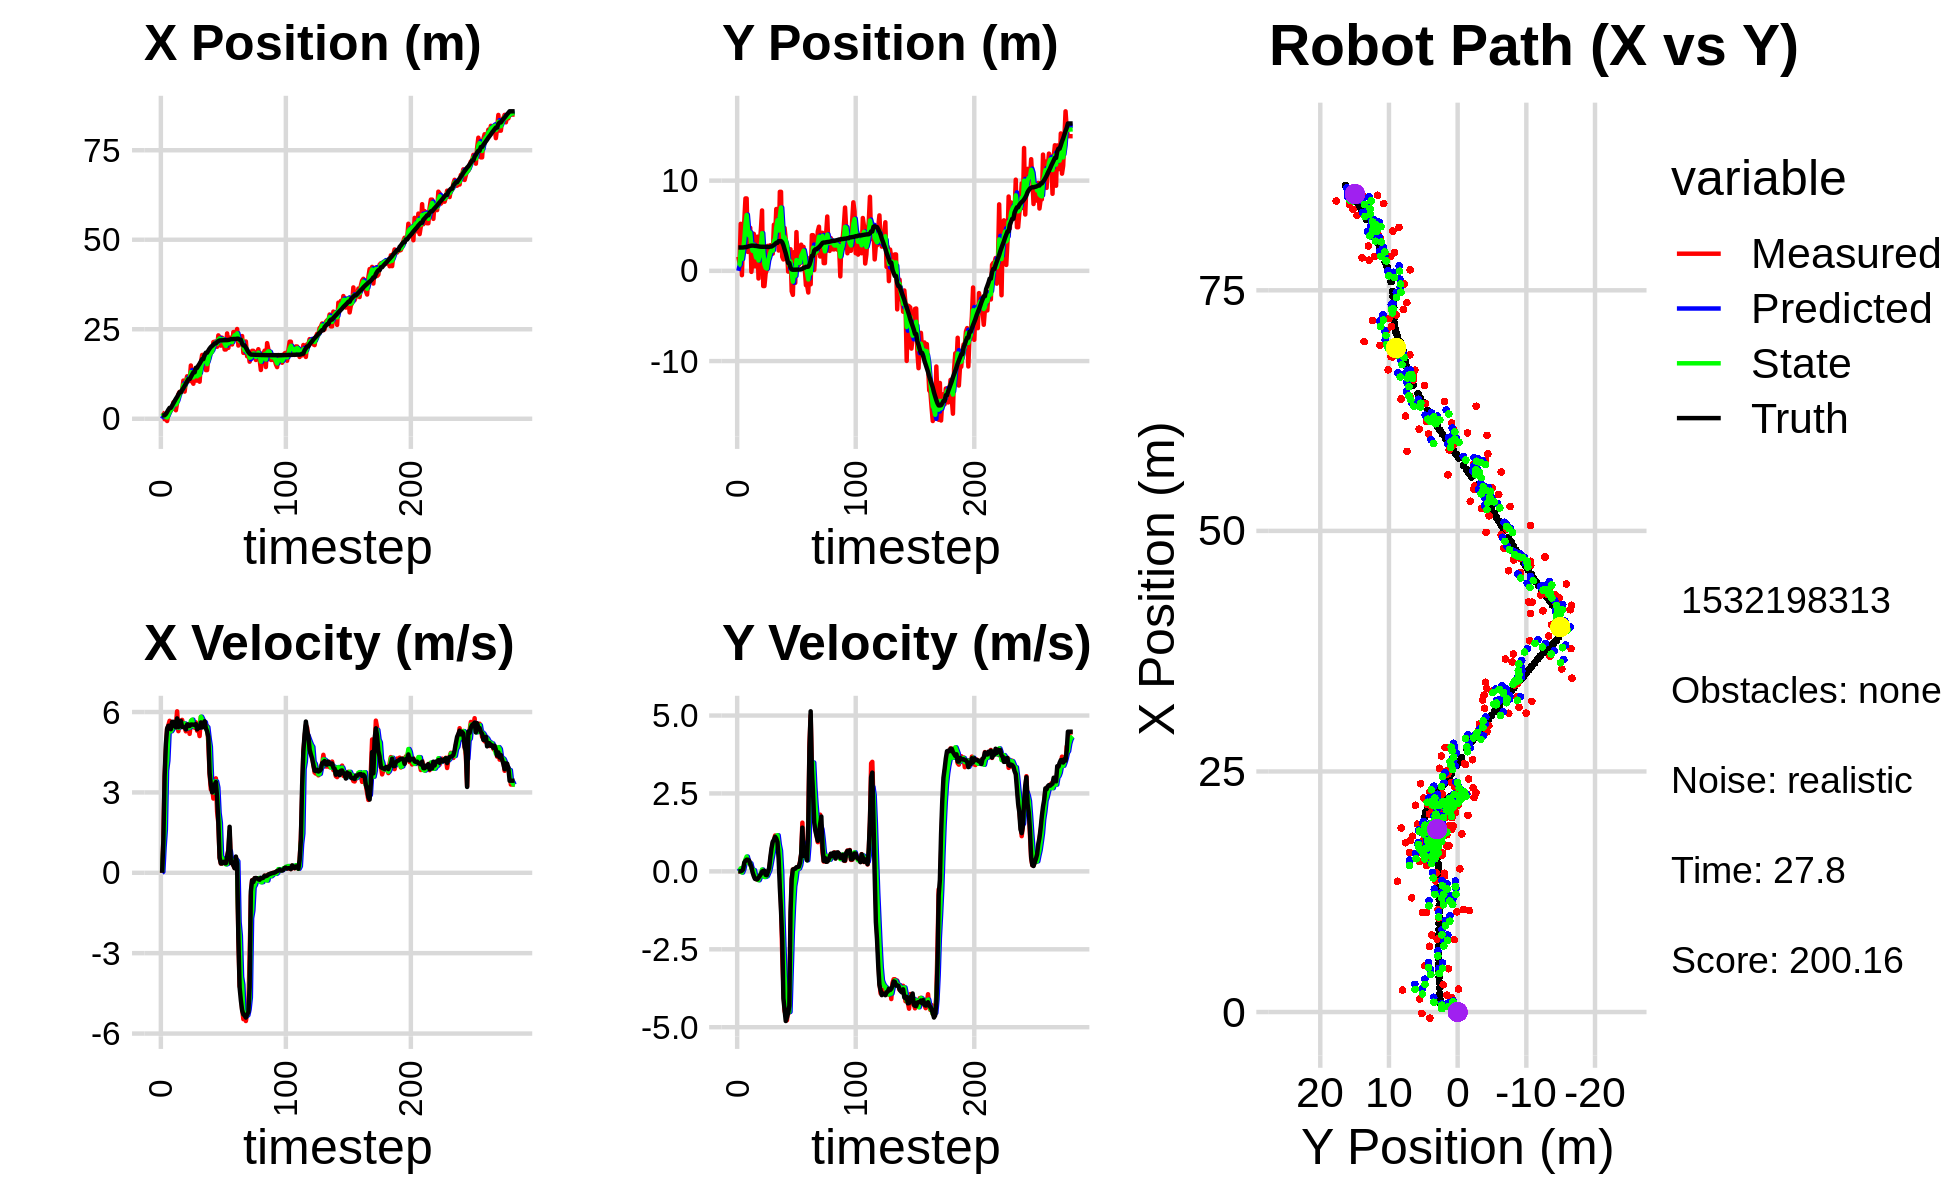

Values plotted in this chart, from the file beside it:
0.000000000000000000e+00, 0.000000000000000000e+00, 0.000000000000000000e+00, -0.000000000000000000e+00, 0.000000000000000000e+00, 0.000000000000000000e+00, 0.000000000000000000e+00, 0.000000000000000000e+00, 0.000000000000000000e+00, 0.000000000000000000e+00, 0.000000000000000000e+00, 0.000000000000000000e+00, 9.204689259688682013e-01, 2.586803675609828268e+00, 0.000000000000000000e+00, 0.000000000000000000e+00, 0.000000000000000000e+00, 4.640280676539987326e-04
1.754837274393494129e+00, 1.555739164647903072e+00, 0.000000000000000000e+00, -0.000000000000000000e+00, 0.000000000000000000e+00, 0.000000000000000000e+00, 0.000000000000000000e+00, 0.000000000000000000e+00, 6.618762959929372913e-01, 5.596675991289223884e-01, 3.706620667505013816e-02, 4.042103995911561221e-02, 9.204689259688682013e-01, 2.586803675609828268e+00, 0.000000000000000000e+00, 0.000000000000000000e+00, 0.000000000000000000e+00, 4.133580077905207872e-04
1.509661793298738619e+00, 8.649159669735215772e-01, 1.225999948276033313e+00, 8.699589372283280352e-05, 6.655829166604423364e-01, 5.637097031248339274e-01, 3.706620667505013816e-02, 4.042103995911561221e-02, 1.048230486370200776e+00, 6.708576477920270564e-01, 9.482421361327243448e-01, 2.937748132929695818e-02, 9.204689259688682013e-01, 2.586803675609828268e+00, 1.199999999999999956e+00, 0.000000000000000000e+00, 1.200000047683715820e+00, -7.095913315424695611e-05
-1.496433020874727848e-01, 5.213131778175025488e+00, 3.591999976829238772e+00, 4.703916624459996559e-04, 1.143054699983473199e+00, 6.737953959249567415e-01, 9.482421361327243448e-01, 2.937748132929695818e-02, 7.111014530603358974e-01, 2.308128016854045672e+00, 1.603148339488750906e+00, 9.797621075478314678e-02, 9.816337819389767683e-01, 2.586786620357365951e+00, 3.600000000000000089e+00, 3.000000000000000062e-03, 3.599999904632568359e+00, -1.309553626924753189e-04
1.621363161703885669e-01, -4.836625376907208174e-01, 4.557833190974739601e+00, 3.900516720873476589e-02, 8.714162870092110325e-01, 2.317925637929524108e+00, 1.603148339488750906e+00, 9.797621075478314678e-02, 5.822284277018332510e-01, 1.313193323476279817e+00, 3.813746997607914135e+00, -3.787326357651520092e-02, 1.313382744297204585e+00, 2.586937494640395574e+00, 4.799999999999999822e+00, 2.100000000000000130e-02, 4.800000190734863281e+00, -8.557622320950031281e-03
-6.343945271605947456e-01, 4.045822304264551583e+00, 5.361803652350189076e+00, 4.588541072860053555e-02, 9.636031274626246645e-01, 1.309405997118628262e+00, 3.813746997607914135e+00, -3.787326357651520092e-02, 3.554810945197884875e-01, 2.296676511861851289e+00, 4.184718482784767879e+00, 5.296111005997879151e-02, 1.896028160946195973e+00, 2.591801207497945736e+00, 5.381999999999999673e+00, 6.099999999999999867e-02, 5.381999969482421875e+00, -8.557622320950031281e-03
1.350624203465967454e+00, 5.525692386953792834e+00, 5.508656596644264880e+00, 1.919568321746646655e-01, 7.739529427982653198e-01, 2.301972622867848983e+00, 4.184718482784767879e+00, 5.296111005997879151e-02, 1.017107019985916683e+00, 3.460937632749796933e+00, 5.217742679397103345e+00, 2.353667559444294621e-01, 2.522328972697285288e+00, 2.611710950203453674e+00, 5.488000000000000433e+00, 2.839999999999999747e-01, 5.495999813079833984e+00, -3.483230248093605042e-02
2.282198965423470227e+00, 8.023938636247944345e+00, 5.673126284050571400e+00, 3.348554351434228082e-01, 1.538881287925627062e+00, 3.484474308344239990e+00, 5.217742679397103345e+00, 2.353667559444294621e-01, 1.876578152122127641e+00, 5.119522883340098751e+00, 5.309280932304855760e+00, 3.855869126994947993e-01, 3.047536492208475778e+00, 2.640665035058546106e+00, 5.485000000000000320e+00, 3.400000000000000244e-01, 5.495999813079833984e+00, -5.895644798874855042e-02
2.282198965423470227e+00, 8.023938636247944345e+00, 5.280725932132784628e+00, 3.746614537297947578e-01, 2.407506245352613483e+00, 5.158081574610048570e+00, 5.309280932304855760e+00, 3.855869126994947993e-01, 2.355030370960112585e+00, 6.185751911808742065e+00, 5.282626114631174374e+00, 4.760536387385515544e-01, 3.047536492208475778e+00, 2.640665035058546106e+00, 5.360000000000000320e+00, 3.750000000000000000e-01, 5.373000144958496094e+00, -7.083016633987426758e-02
2.840111553345858741e+00, 2.096710911769128494e+00, 5.600668107348965918e+00, 3.866665168280286058e-01, 2.883292982423229844e+00, 6.233357275682597454e+00, 5.282626114631174374e+00, 4.760536387385515544e-01, 2.881428349888610185e+00, 4.744255570807905720e+00, 5.352713372187388075e+00, 3.306912885723017337e-01, 3.664998650375375089e+00, 2.683655850201071669e+00, 5.634999999999999787e+00, 3.750000000000000000e-01, 5.646999835968017578e+00, -6.892997771501541138e-02
4.569068550558080588e+00, 2.364201649425821117e+00, 5.600776389001386413e+00, 3.385639161829160915e-01, 3.416699687107349170e+00, 4.777324699665135732e+00, 5.352713372187388075e+00, 3.306912885723017337e-01, 3.898057549649160958e+00, 3.911653565771533891e+00, 5.586572339012493060e+00, 2.570251681704703861e-01, 4.308431267242032625e+00, 2.728363527544814371e+00, 5.636000000000000121e+00, 3.489999999999999769e-01, 5.646999835968017578e+00, -6.037599220871925354e-02
4.821796670564340026e+00, 4.772717668874548735e+00, 5.531955600296544873e+00, 2.115673519340446340e-01, 4.456714783550410175e+00, 3.937356082588580719e+00, 5.586572339012493060e+00, 2.570251681704703861e-01, 4.609478061892856360e+00, 4.236184948853475518e+00, 5.570377072926794959e+00, 2.597780099958009181e-01, 4.950189232568757092e+00, 2.767457916273342367e+00, 5.480999999999999872e+00, 2.379999999999999893e-01, 5.486000061035156250e+00, -3.822595626115798950e-02
2.380104421904619905e+00, -1.143965427079231684e-01, 5.530956403245749442e+00, 2.115291380564629509e-01, 5.166515769185536122e+00, 4.262162749853055210e+00, 5.570377072926794959e+00, 2.597780099958009181e-01, 3.999604068358691755e+00, 2.690130905697218466e+00, 5.434154815977477071e+00, 1.010352792216312467e-01, 5.576509117404748750e+00, 2.792712002567453222e+00, 5.431000000000000050e+00, 1.469999999999999918e-01, 5.433000087738037109e+00, -3.822595626115798950e-02
4.496538995963500263e+00, 1.350047856072670527e+00, 6.027734928193281938e+00, 5.651693338332785393e-02, 4.543019549956439640e+00, 2.700234433619381758e+00, 5.434154815977477071e+00, 1.010352792216312467e-01, 4.557229500063002092e+00, 2.214037528896625862e+00, 5.564219052333601923e+00, 4.368738354243190125e-02, 6.116105675664448960e+00, 2.797853260543258891e+00, 5.764000000000000234e+00, -2.999999999999999889e-02, 5.763999938964843750e+00, -9.375873021781444550e-03
6.828721977122272691e+00, 4.104034452146257728e+00, 5.285334258227606163e+00, -8.387728772377339714e-02, 5.113651405296362640e+00, 2.218406267250868869e+00, 5.564219052333601923e+00, 4.368738354243190125e-02, 5.834733036573203968e+00, 2.891871156861224090e+00, 5.415890639738740298e+00, 4.263781317673655258e-02, 6.760070443030332221e+00, 2.788834123417001987e+00, 5.437999999999999723e+00, -1.499999999999999944e-01, 5.440000057220458984e+00, 1.586848497390747070e-02
7.518163010231369014e+00, 4.917243704840089102e-01, 5.567961380280475048e+00, -2.121093238923123236e-01, 6.376322100547078264e+00, 2.896134938178897666e+00, 5.415890639738740298e+00, 4.263781317673655258e-02, 6.872944379357940115e+00, 2.025613412484653431e+00, 5.435777430433903490e+00, -1.392105437453521888e-01, 7.396682381264043649e+00, 2.765970109477158712e+00, 5.669999999999999929e+00, -2.389999999999999902e-01, 5.675000190734863281e+00, 3.807619959115982056e-02
7.518163010231369014e+00, 4.917243704840089102e-01, 5.478502876739712590e+00, -2.454882663043379265e-01, 7.416522122401330464e+00, 2.011692358110118040e+00, 5.435777430433903490e+00, -1.392105437453521888e-01, 7.458625044165595241e+00, 1.463190336274009073e+00, 5.472365548031832283e+00, -2.336315569763434130e-01, 7.396682381264043649e+00, 2.765970109477158712e+00, 5.669999999999999929e+00, -2.520000000000000018e-01, 5.675000190734863281e+00, 4.477941617369651794e-02
7.998291655802776567e+00, 3.790879978959145191e+00, 5.706788559709087494e+00, -2.663292815241258271e-01, 8.005861598968778026e+00, 1.439827180576374710e+00, 5.472365548031832283e+00, -2.336315569763434130e-01, 8.016721314218566263e+00, 2.283220153989263146e+00, 5.523594370709489887e+00, -1.807127381661103038e-01, 8.048831581606593844e+00, 2.737206950279827300e+00, 5.442000000000000171e+00, -2.550000000000000044e-01, 5.447999954223632812e+00, 4.663501679897308350e-02
1.065837228271261417e+01, -8.480409541087482461e-01, 5.489169613758505761e+00, -2.051006744416236927e-01, 8.569080751289515518e+00, 2.265148880172652035e+00, 5.523594370709489887e+00, -1.807127381661103038e-01, 9.444453572931573504e+00, 1.146813420020555752e+00, 5.576724340474939368e+00, -2.848652623584622123e-01, 8.569083809603636581e+00, 2.712858064393010249e+00, 5.442000000000000171e+00, -2.039999999999999869e-01, 5.446000099182128906e+00, 3.734723478555679321e-02
7.582595943717293174e+00, 2.978466696709360928e+00, 5.422216422338588693e+00, -2.025989946462271873e-01, 1.000212600697906673e+01, 1.118326893784709508e+00, 5.576724340474939368e+00, -2.848652623584622123e-01, 8.958990564562428816e+00, 1.788531633070933324e+00, 5.571196921433013927e+00, -1.940304092506600631e-01, 9.192388176257857424e+00, 2.687643295761327877e+00, 5.443999999999999950e+00, -1.489999999999999936e-01, 5.446000099182128906e+00, 3.734723478555679321e-02
1.033478289801520411e+01, 4.540021373764476564e+00, 5.280284268116667512e+00, -8.695112621244931173e-02, 9.516110256705729853e+00, 1.769128592145867263e+00, 5.571196921433013927e+00, -1.940304092506600631e-01, 9.862487759307573043e+00, 2.766846870824164917e+00, 5.379541519680196338e+00, -6.305343270311397630e-02, 9.811814903949967359e+00, 2.674007132276241538e+00, 5.350999999999999979e+00, -8.799999999999999489e-02, 5.352000236511230469e+00, 1.646564155817031860e-02
1.186741602388514139e+01, 6.694658330908244359e+00, 5.507810257162463863e+00, -4.570597863437055042e-02, 1.040044191127559259e+01, 2.760541527553853403e+00, 5.379541519680196338e+00, -6.305343270311397630e-02, 1.103515071765746569e+01, 4.173676447428658953e+00, 5.390432393102868147e+00, 5.924899688211426874e-02, 1.043403398960649575e+01, 2.668018868795549725e+00, 5.533999999999999808e+00, -7.000000000000000146e-03, 5.533999919891357422e+00, 8.298203349113464355e-03
1.054309582673665524e+01, -1.685511404364066879e+00, 5.543971689470252429e+00, 1.776389454883456689e-02, 1.157419395696775233e+01, 4.179601347116870258e+00, 5.390432393102868147e+00, 5.924899688211426874e-02, 1.114047700069055580e+01, 2.072678079694707520e+00, 5.468791222752595438e+00, -1.331582992635861051e-01, 1.106831514799010918e+01, 2.668531126797121011e+00, 5.533999999999999808e+00, 1.700000000000000122e-02, 5.533999919891357422e+00, -3.204171080142259598e-03
1.054309582673665524e+01, -1.685511404364066879e+00, 5.185999318268243563e+00, 2.392838475367994530e-03, 1.168735612296581472e+01, 2.059362249768348807e+00, 5.468791222752595438e+00, -1.331582992635861051e-01, 1.118087983290946497e+01, 7.183654961824270657e-01, 5.420440435479452645e+00, -1.813706024510413628e-01, 1.106831514799010918e+01, 2.668531126797121011e+00, 5.479000000000000092e+00, 1.899999999999999953e-02, 5.479000091552734375e+00, -4.614035133272409439e-04
1.487907850685121858e+01, -3.085529220759455904e-01, 5.592181186242449975e+00, -9.569668137152365084e-02, 1.172292387645740952e+01, 7.002284359373229794e-01, 5.420440435479452645e+00, -1.813706024510413628e-01, 1.304241413954310502e+01, 3.403471701905277369e-01, 5.672089214411537128e+00, -1.723363760341263262e-01, 1.169852411721576679e+01, 2.668938695569959219e+00, 5.533000000000000362e+00, -1.120000000000000023e-01, 5.533999919891357422e+00, 1.711091585457324982e-02
1.041317593986465084e+01, 1.308646868675047703e-01, 5.697965289857839011e+00, -1.085873275193067200e-01, 1.360962306098425856e+01, 3.231135325871151154e-01, 5.672089214411537128e+00, -1.723363760341263262e-01, 1.224525339155850645e+01, 2.558139457941224215e-01, 5.714978487288487230e+00, -1.491892016088156858e-01, 1.233387720583179359e+01, 2.659343547701383592e+00, 5.533000000000000362e+00, -1.239999999999999991e-01, 5.533999919891357422e+00, 1.905490458011627197e-02
9.778390287940304404e+00, 2.771623133724949728e+00, 5.565989283544444000e+00, -1.060722329033828293e-01, 1.281675124028735446e+01, 2.408950256332408613e-01, 5.714978487288487230e+00, -1.491892016088156858e-01, 1.154633722997457390e+01, 1.150717883878068060e+00, 5.485233740021469906e+00, -5.508403032248906928e-02, 1.296926462600064411e+01, 2.647214024255601927e+00, 5.527999999999999581e+00, -8.999999999999999320e-03, 5.527999877929687500e+00, 1.905490458011627197e-02
1.372452012404778188e+01, 2.279495968127156935e+00, 5.414628914790984737e+00, 6.339007791199439967e-02, 1.209486060397672169e+01, 1.145209480845819083e+00, 5.485233740021469906e+00, -5.508403032248906928e-02, 1.278690394090830473e+01, 1.555704923636524573e+00, 5.450843596868510943e+00, 3.165155355925036718e-02, 1.296926462600064411e+01, 2.647214024255601927e+00, 5.522000000000000242e+00, 1.140000000000000041e-01, 5.522999763488769531e+00, -1.170665305107831955e-02
1.066179692743399521e+01, 2.841716854291072458e+00, 5.617386462447785611e+00, 3.454719728561900238e-01, 1.333198830059515672e+01, 1.558870078992449670e+00, 5.450843596868510943e+00, 3.165155355925036718e-02, 1.221163704862152244e+01, 2.027975368029141023e+00, 5.476781625559465461e+00, 2.114254966210833142e-01, 1.424203073975903422e+01, 2.695967732857626142e+00, 5.554999999999999716e+00, 4.580000000000000182e-01, 5.573999881744384766e+00, -6.142311915755271912e-02
1.066179692743399521e+01, 2.841716854291072458e+00, 5.301961808066259607e+00, 6.445795850996871579e-01, 1.275931521117746925e+01, 2.049117917691249513e+00, 5.476781625559465461e+00, 2.114254966210833142e-01, 1.185195730972262140e+01, 2.345457051620376987e+00, 5.463097060941619176e+00, 4.303551387136226869e-01, 1.424203073975903422e+01, 2.695967732857626142e+00, 5.352000000000000313e+00, 7.469999999999999973e-01, 5.403999805450439453e+00, -1.209800839424133301e-01
1.413886725827354951e+01, 1.903056650421016238e+00, 5.379398731204244832e+00, 8.989912397278650991e-01, 1.239826701581678314e+01, 2.388492565491739050e+00, 5.463097060941619176e+00, 4.303551387136226869e-01, 1.312826166301148056e+01, 2.226887227556943127e+00, 5.465234362938821810e+00, 6.280734958217286668e-01, 1.486474192125403349e+01, 2.774404912690850988e+00, 5.423000000000000043e+00, 9.509999999999999565e-01, 5.506000041961669922e+00, -1.655872166156768799e-01
1.034805452753092148e+01, 5.113842441651585524e+00, 5.102877503159658268e+00, 9.578644354371269598e-01, 1.367478509930536212e+01, 2.289694577139115950e+00, 5.465234362938821810e+00, 6.280734958217286668e-01, 1.223029682223909553e+01, 3.312674937206113945e+00, 5.424975005018423779e+00, 8.599693558850119990e-01, 1.539276468721983271e+01, 2.862106516013759538e+00, 5.410999999999999588e+00, 1.014000000000000012e+00, 5.506000041961669922e+00, -1.855514347553253174e-01
1.552729579803298066e+01, 3.811595513760156262e+00, 5.814345712897983631e+00, 1.150092810836542467e+00, 1.277279432274093729e+01, 3.398671872794615023e+00, 5.424975005018423779e+00, 8.599693558850119990e-01, 1.392108537868322138e+01, 3.554793348240048889e+00, 5.828039256939082868e+00, 1.003328020502946227e+00, 1.602258264992777015e+01, 2.981350733430597533e+00, 5.612000000000000099e+00, 1.108999999999999986e+00, 5.721000194549560547e+00, -1.952818036079406738e-01
1.781385409812439491e+01, 6.851059390496539336e+00, 5.553426370223776942e+00, 1.077545954571967890e+00, 1.450388930437712887e+01, 3.655126150290343379e+00, 5.828039256939082868e+00, 1.003328020502946227e+00, 1.590128888861538137e+01, 4.804666880784763450e+00, 5.729569086410360335e+00, 1.130685643084754721e+00, 1.665793001622417080e+01, 3.106225444822038106e+00, 5.426999999999999602e+00, 1.054000000000000048e+00, 5.527999877929687500e+00, -1.916511803865432739e-01
1.781385409812439491e+01, 6.851059390496539336e+00, 5.510231817688924671e+00, 1.069164801705147605e+00, 1.647424579725641891e+01, 4.917735445093239122e+00, 5.729569086410360335e+00, 1.130685643084754721e+00, 1.703813729572199875e+01, 5.610239730595202090e+00, 5.612555450757229281e+00, 1.159692728423373342e+00, 1.665793001622417080e+01, 3.106225444822038106e+00, 5.448000000000000398e+00, 9.379999999999999449e-01, 5.527999877929687500e+00, -1.916511803865432739e-01
1.630738747105005970e+01, 2.252061858241309888e+00, 5.588535484401296216e+00, 7.143004706166669049e-01, 1.759939284079772293e+01, 5.726209003437539025e+00, 5.612555450757229281e+00, 1.159692728423373342e+00, 1.704569420790485168e+01, 4.466714451843873945e+00, 5.622375192241849895e+00, 8.563641375000219380e-01, 1.781908762412759017e+01, 3.291367663884817940e+00, 5.658000000000000362e+00, 4.010000000000000231e-01, 5.672999858856201172e+00, -1.271260380744934082e-01
1.359296238380089150e+01, 8.758105888188628896e+00, 5.502730775003523256e+00, 1.580515037057514116e-01, 1.760793172712903498e+01, 4.552350865593876250e+00, 5.622375192241849895e+00, 8.563641375000219380e-01, 1.592824609670272196e+01, 6.043532471566104292e+00, 5.377928797169134079e+00, 6.641989876911184032e-01, 1.845503008328585892e+01, 3.298675193846295706e+00, 5.399000000000000021e+00, -5.220000000000000195e-01, 5.423999786376953125e+00, -2.871448174118995667e-02
1.359296238380089150e+01, 8.758105888188628896e+00, 5.483052378443528774e+00, -1.024803093899748774e+00, 1.646603897641963599e+01, 6.109952370335216543e+00, 5.377928797169134079e+00, 6.641989876911184032e-01, 1.524471240935958427e+01, 7.015014596699747251e+00, 5.434342606480226046e+00, -2.153339504415863193e-02, 1.845503008328585892e+01, 3.298675193846295706e+00, 5.274000000000000021e+00, -1.266999999999999904e+00, 5.423999786376953125e+00, 1.847718954086303711e-01
1.725724053351478560e+01, 1.556833937162572790e+00, 4.839704949415366997e+00, -2.671336491907195576e+00, 1.578814667000760608e+01, 7.012861257195331710e+00, 5.434342606480226046e+00, -2.153339504415863193e-02, 1.641129766984431271e+01, 4.982037112550349534e+00, 5.034801110478862363e+00, -1.379972020910356978e+00, 1.906273806087388678e+01, 3.165607883236504883e+00, 5.075999999999999623e+00, -2.149999999999999911e+00, 5.513000011444091797e+00, 5.043488144874572754e-01
1.935579976431642990e+01, 1.260969950813169982e+00, 3.677606346105274149e+00, -3.687611350225618256e+00, 1.691477778089219797e+01, 4.844039910459313703e+00, 5.034801110478862363e+00, -1.379972020910356978e+00, 1.787273425006583594e+01, 3.494967943519359022e+00, 4.710349416752951157e+00, -2.528405551992933820e+00, 1.961139833906116081e+01, 2.845374419176883496e+00, 3.725999999999999979e+00, -4.075000000000000178e+00, 5.520999908447265625e+00, 7.867565751075744629e-01
1.822560298391804778e+01, 4.750488414422227912e+00, 3.108070361738596521e+00, -4.472003545031451921e+00, 1.834376919174113141e+01, 3.242127388320065862e+00, 4.710349416752951157e+00, -2.528405551992933820e+00, 1.831577033490276918e+01, 3.731047010556453714e+00, 3.478608204526238978e+00, -3.362860541668620140e+00, 2.005454409090794954e+01, 2.385501040644089077e+00, 3.281000000000000139e+00, -4.440999999999999837e+00, 5.520999908447265625e+00, 9.634297490119934082e-01
1.913326919052778763e+01, 3.492933049378417643e+00, 3.211938854477796479e+00, -4.621453272252859179e+00, 1.866363115535539308e+01, 3.394760956389591744e+00, 3.478608204526238978e+00, -3.362860541668620140e+00, 1.884758275305784636e+01, 3.395900375147193451e+00, 3.414974571204267839e+00, -3.928958140506339181e+00, 2.035086595963017331e+01, 1.937871112831888620e+00, 3.003000000000000114e+00, -4.801999999999999602e+00, 5.663000106811523438e+00, 9.634297490119934082e-01
2.142118972510726493e+01, 2.347861243672275666e+00, 2.771721968307911066e+00, -4.777141793781750856e+00, 1.918908021017827181e+01, 3.003004561096559666e+00, 3.414974571204267839e+00, -3.928958140506339181e+00, 2.013241565677695633e+01, 2.744786107443217382e+00, 3.007236732779685617e+00, -4.331691481811731137e+00, 2.067036402217340196e+01, 1.396874739116610753e+00, 3.085999999999999854e+00, -4.684000000000000163e+00, 5.610000133514404297e+00, 1.045059084892272949e+00
2.151691427779510590e+01, -8.109925758376049232e-02, 3.005510978227731833e+00, -4.403006151884507169e+00, 2.043313933005492444e+01, 2.311616959262044357e+00, 3.007236732779685617e+00, -4.331691481811731137e+00, 2.089623368546491378e+01, 1.450561673216291370e+00, 2.994228299658629577e+00, -4.434214281862476348e+00, 2.103408968419040548e+01, 8.702504177392814677e-01, 3.290000000000000036e+00, -4.543999999999999595e+00, 5.610000133514404297e+00, 9.718409776687622070e-01
2.151691427779510590e+01, -8.109925758376049232e-02, 3.524884159607567291e+00, -4.531475993113499356e+00, 2.119565651543077678e+01, 1.007140245030043735e+00, 2.994228299658629577e+00, -4.434214281862476348e+00, 2.132305774267659615e+01, 6.137644750579349662e-01, 3.412904287063787123e+00, -4.510158747198555140e+00, 2.103408968419040548e+01, 8.702504177392814677e-01, 3.387000000000000011e+00, -4.315999999999999837e+00, 5.486000061035156250e+00, 9.096977710723876953e-01
2.010205590690424060e+01, 2.391621305049907331e+00, 2.286850026609648090e+00, -1.818900919379563774e+00, 2.166434817138297575e+01, 1.627486003380794188e-01, 3.412904287063787123e+00, -4.510158747198555140e+00, 2.092578621975031083e+01, 1.035976935730979376e+00, 3.185525501965125628e+00, -3.227989647529357242e+00, 2.141563951967691537e+01, 3.789371991839581288e-01, 2.797000000000000153e+00, -1.304000000000000048e+00, 3.085999965667724609e+00, 6.719138026237487793e-01
2.329111778713446412e+01, -2.266408965655001051e+00, 1.846221499335468197e+00, -2.494700520442195146e-01, 2.124433876994682180e+01, 7.131779709780436960e-01, 3.185525501965125628e+00, -3.227989647529357242e+00, 2.211942751833569076e+01, -2.759475465336266309e-01, 2.237602102971065321e+00, -1.968894391681131673e+00, 2.169580233032126770e+01, 1.510705491293440061e-01, 1.868999999999999995e+00, -2.530000000000000027e-01, 1.886000037193298340e+00, 1.343111544847488403e-01
2.276486855713501001e+01, -2.663388535975334204e+00, 5.717275848262943772e-01, 6.125810182844557139e-02, 2.234318772863279889e+01, -4.728369857017398203e-01, 2.237602102971065321e+00, -1.968894391681131673e+00, 2.241860123092055446e+01, -1.204352352438873730e+00, 1.869366230624811553e+00, -1.115417253573300016e+00, 2.186596643895021685e+01, 1.206738487209920996e-01, 5.610000000000000542e-01, 5.999999999999999778e-02, 5.640000104904174805e-01, -1.067383959889411926e-01
2.041954123910188201e+01, 2.072887375537081578e+00, 3.442649998105670184e-01, 7.338670562613415493e-02, 2.260553785398303717e+01, -1.315894077796203820e+00, 1.869366230624811553e+00, -1.115417253573300016e+00, 2.171064349763182477e+01, -6.691167487749427600e-02, 6.180356535050486322e-01, -4.783943723519086255e-01, 2.189982378419571063e+01, 1.244172592402134070e-01, 3.499999999999999778e-01, 7.499999999999999722e-02, 3.580000102519989014e-01, -2.100256234407424927e-01
2.263819324913911046e+01, -1.332001254767835929e+00, 3.520892202503163038e-01, 7.505458868854775201e-02, 2.177244706298233012e+01, -1.147511121126851413e-01, 6.180356535050486322e-01, -4.783943723519086255e-01, 2.212573250475263364e+01, -5.368149762122074176e-01, 5.499428887798988308e-01, -2.639378753883278028e-01, 2.189982378419571063e+01, 1.244172592402134070e-01, 3.479999999999999760e-01, 8.699999999999999400e-02, 3.580000102519989014e-01, -2.100256234407424927e-01
2.223161864256865528e+01, 4.295443012946376982e+00, 4.106786060537881422e-01, 1.169276302691909242e-01, 2.218072679363062250e+01, -5.632087637510402311e-01, 5.499428887798988308e-01, -2.639378753883278028e-01, 2.220391005648394156e+01, 1.191646387359003523e+00, 4.452120541672325849e-01, 5.098603630612241755e-02, 2.193971025889040760e+01, 1.345500487091689512e-01, 4.079999999999999738e-01, 1.320000000000000062e-01, 4.289999902248382568e-01, -2.773784101009368896e-01
1.934352838980689882e+01, 6.540305161995986216e-01, 3.675230189153901872e-01, 1.274669739751430608e-01, 2.224843126190066656e+01, 1.196744990989615731e+00, 4.452120541672325849e-01, 5.098603630612241755e-02, 2.100198809151362056e+01, 1.003952069235659161e+00, 4.621271508559885444e-01, 6.962052108647955040e-02, 2.195151674676165143e+01, 1.387702958774842399e-01, 3.609999999999999876e-01, 1.409999999999999865e-01, 3.869999945163726807e-01, -3.338454663753509521e-01
1.934352838980689882e+01, 6.540305161995986216e-01, 3.540404541101970226e-01, 1.460970446094431996e-01, 2.104820080659921899e+01, 1.010914121344307137e+00, 4.621271508559885444e-01, 6.962052108647955040e-02, 2.033581816886514915e+01, 8.848450028063719053e-01, 3.144601859562662360e-01, 9.371204574725536252e-02, 2.195151674676165143e+01, 1.387702958774842399e-01, 3.559999999999999831e-01, 1.509999999999999953e-01, 3.869999945163726807e-01, -3.913691937923431396e-01
2.384050405023416275e+01, 9.397052068805566982e-01, 5.939684420701670797e-01, 3.034641397263139195e-01, 2.036726418746077627e+01, 8.942162073810974166e-01, 3.144601859562662360e-01, 9.371204574725536252e-02, 2.186931539977166139e+01, 9.162336845308718392e-01, 3.349366135417420343e-01, 1.898776262919891211e-01, 2.197329103928082361e+01, 1.480156920202635729e-01, 5.979999999999999760e-01, 2.790000000000000258e-01, 6.600000262260437012e-01, -4.723370969295501709e-01
1.979194128500367356e+01, 2.900151445108912984e+00, 8.356755767829248116e-01, 5.382214836317483764e-01, 2.190280906112583637e+01, 9.352214471600707180e-01, 3.349366135417420343e-01, 1.898776262919891211e-01, 2.101214435494270205e+01, 1.650183815222671768e+00, 6.381325548294124461e-01, 4.050885091432321894e-01, 2.201696169363914990e+01, 1.707591558641941010e-01, 8.479999999999999760e-01, 5.639999999999999458e-01, 1.018000006675720215e+00, -5.721849799156188965e-01
2.265925413339377315e+01, 2.280891849959424622e+00, 1.547511154849108062e+00, 1.563716545741564934e+00, 2.107595761042564320e+01, 1.690692666136994982e+00, 6.381325548294124461e-01, 4.050885091432321894e-01, 2.180988572857794949e+01, 1.934006946769959878e+00, 8.180097979552027887e-01, 9.462448676187575902e-01, 2.209418070296109349e+01, 2.241601490168784461e-01, 1.717999999999999972e+00, 1.403000000000000025e+00, 2.217999935150146484e+00, -7.906067967414855957e-01
2.171818625917588363e+01, 2.653396083542002959e+00, 3.669093968359050661e-01, 5.108997012243713387e-01, 2.189168670837347008e+01, 2.028631433531835615e+00, 8.180097979552027887e-01, 9.462448676187575902e-01, 2.182509948765592611e+01, 2.241159835840391690e+00, 4.658915490384030189e-01, 7.677763947564649749e-01, 2.222446024380968410e+01, 3.510868091474601549e-01, 3.679999999999999938e-01, 4.969999999999999973e-01, 6.179999709129333496e-01, -9.479839801788330078e-01
2.075264322694722807e+01, 2.903525077567959967e-01, 4.135751285451705339e-01, 5.758789811045842422e-01, 2.187168864255976786e+01, 2.317937475316038221e+00, 4.658915490384030189e-01, 7.677763947564649749e-01, 2.139011617606436744e+01, 1.584717979910727603e+00, 4.675248759540717725e-01, 6.214566009931445922e-01, 2.222446024380968410e+01, 3.510868091474601549e-01, 4.010000000000000231e-01, 5.989999999999999769e-01, 7.210000157356262207e-01, -9.479839801788330078e-01
2.421563863725638655e+01, -1.589508340656750729e+00, 2.848991179274252272e-01, 4.855939856641440788e-01, 2.143686866365977295e+01, 1.646863640010042040e+00, 4.675248759540717725e-01, 6.214566009931445922e-01, 2.260294163534294398e+01, 4.811390542210549626e-01, 4.334040363476430180e-01, 4.649598920597515783e-01, 2.228239309755161557e+01, 4.393026373902815807e-01, 2.780000000000000249e-01, 5.020000000000000018e-01, 5.740000009536743164e-01, -1.040211915969848633e+00
2.421563863725638655e+01, -1.589508340656750729e+00, 1.791327450611379102e-01, 3.609992483937838892e-01, 2.264628203897770931e+01, 5.276350434270301593e-01, 4.334040363476430180e-01, 4.649598920597515783e-01, 2.330102349754564273e+01, -2.353579420786462428e-01, 3.596564712964556154e-01, 3.557655727817926050e-01, 2.228239309755161557e+01, 4.393026373902815807e-01, 1.690000000000000113e-01, 3.559999999999999831e-01, 3.939999938011169434e-01, -1.110182404518127441e+00
2.228913229442077792e+01, -2.401276156654302607e+00, 5.775270561139721481e-01, 1.549896333492999823e+00, 2.333698914467528951e+01, -1.997813848004669768e-01, 3.596564712964556154e-01, 3.557655727817926050e-01, 2.289526621296476705e+01, -9.578829931558474620e-01, 4.866506917894939388e-01, 8.309657665757619327e-01, 2.229415476308210842e+01, 4.636709233032680899e-01, 6.059999999999999831e-01, 1.475000000000000089e+00, 1.593999981880187988e+00, -1.214111208915710449e+00
... 223 more rows
